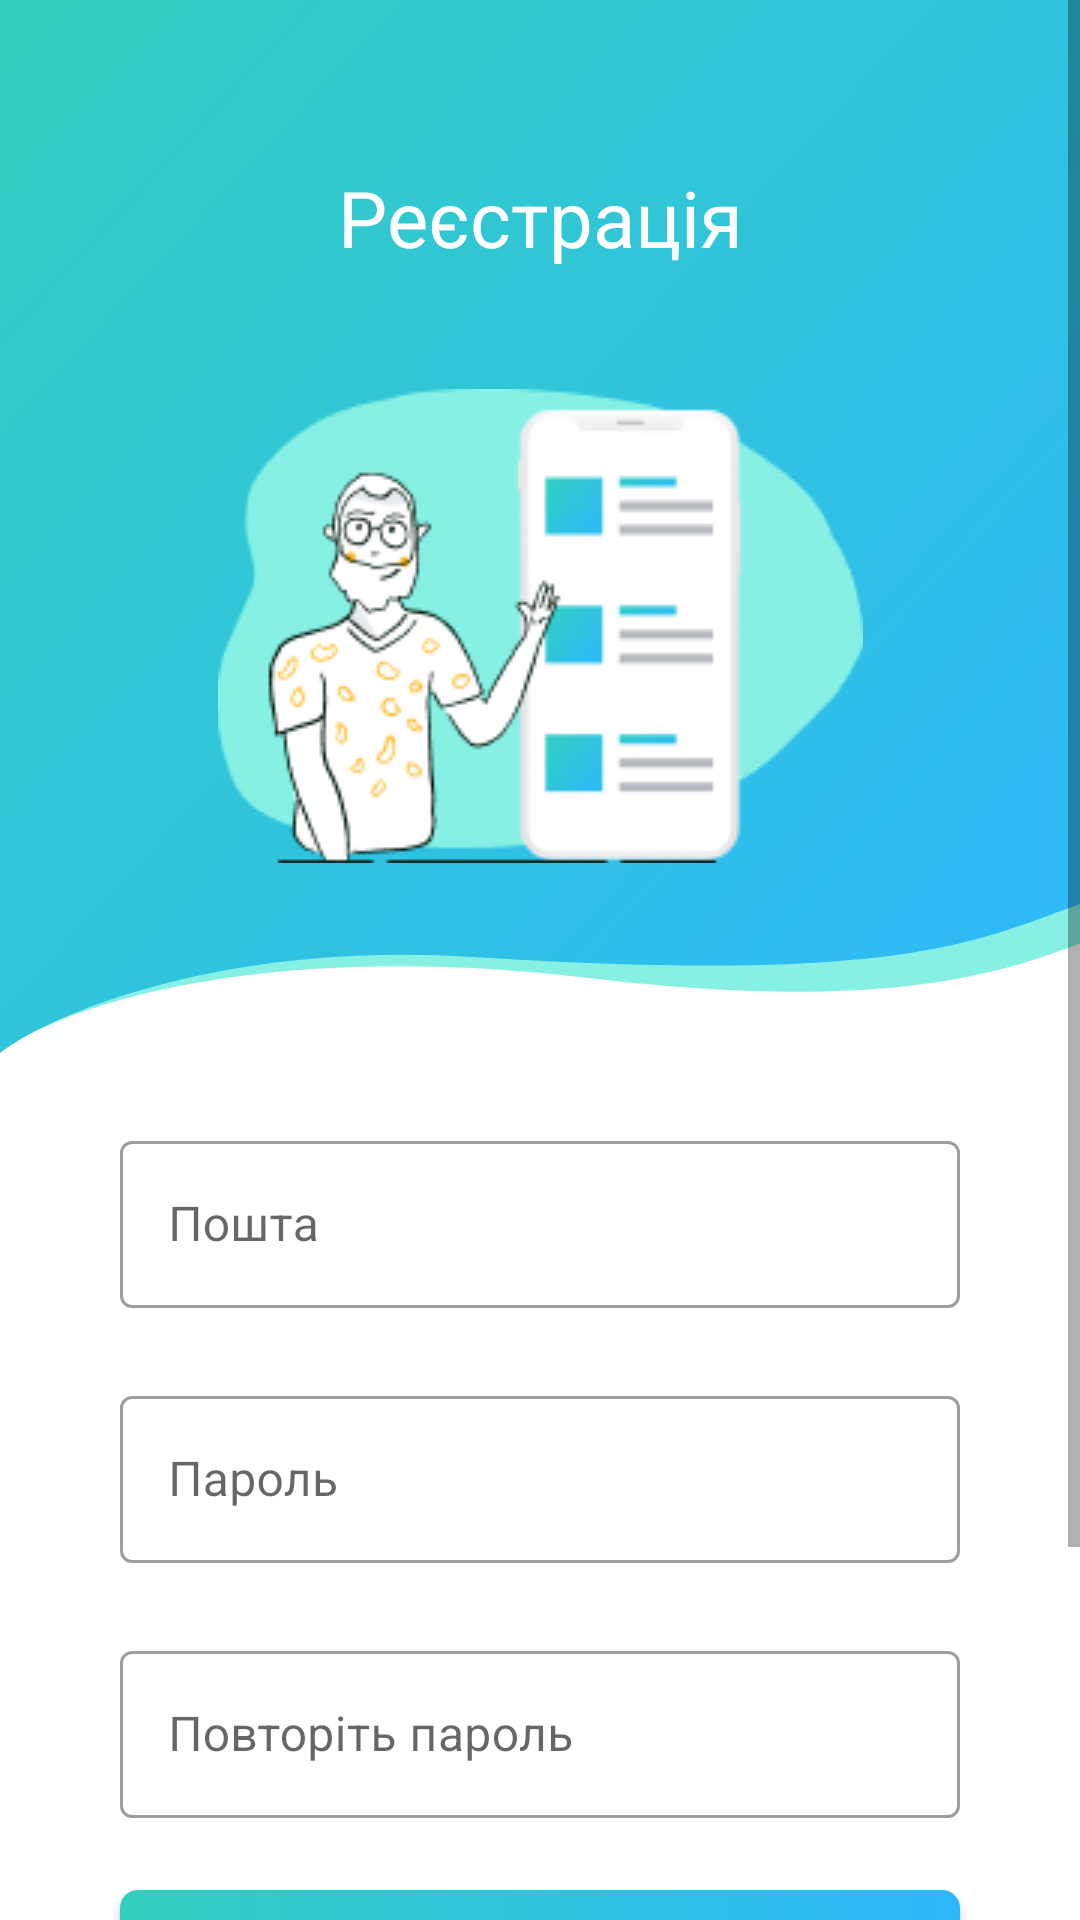

Produce the Android XML layout that renders to this screen, including the resource entries it uses.
<!-- AndroidManifest.xml: application theme Theme.HolyEat -->
<!-- res/layout/sign_up_fragment.xml -->
<?xml version="1.0" encoding="utf-8"?>
<layout xmlns:android="http://schemas.android.com/apk/res/android"
    xmlns:app="http://schemas.android.com/apk/res-auto"
    xmlns:tools="http://schemas.android.com/tools">

    <LinearLayout
        android:background="@color/white"
        android:layout_width="match_parent"
        android:layout_height="match_parent">

        <ScrollView
            android:layout_width="match_parent"
            android:layout_height="match_parent">

            <androidx.constraintlayout.widget.ConstraintLayout
                android:layout_width="match_parent"
                android:layout_height="wrap_content"
                tools:context=".ui.auth.sign_up.SignUpFragment">

                <ImageView
                    android:id="@+id/gradient_background"
                    android:layout_width="0dp"
                    android:layout_height="wrap_content"
                    android:scaleType="fitXY"
                    android:src="@drawable/ic_bg_1"
                    app:layout_constraintEnd_toEndOf="parent"
                    app:layout_constraintStart_toStartOf="parent"
                    app:layout_constraintTop_toTopOf="parent" />

                <TextView
                    android:id="@+id/textView"
                    android:layout_width="wrap_content"
                    android:layout_height="wrap_content"
                    android:layout_marginTop="55dp"
                    android:text="@string/registration"
                    android:textColor="@color/white"
                    android:textSize="26sp"
                    app:layout_constraintEnd_toEndOf="parent"
                    app:layout_constraintStart_toStartOf="parent"
                    app:layout_constraintTop_toTopOf="parent" />

                <ImageView
                    android:id="@+id/hero_ic"
                    android:layout_width="wrap_content"
                    android:layout_height="wrap_content"
                    android:layout_marginTop="8dp"
                    android:layout_marginBottom="32dp"
                    android:elevation="1dp"
                    android:src="@drawable/ic_here_1"
                    app:layout_constraintBottom_toBottomOf="@+id/gradient_background"
                    app:layout_constraintEnd_toEndOf="parent"
                    app:layout_constraintStart_toStartOf="parent"
                    app:layout_constraintTop_toBottomOf="@+id/textView" />

                <com.google.android.material.textfield.TextInputLayout
                    android:id="@+id/email_text_input_ll"
                    style="@style/Widget.MaterialComponents.TextInputLayout.OutlinedBox"
                    android:layout_width="match_parent"
                    android:layout_height="wrap_content"
                    android:layout_marginStart="40dp"
                    android:layout_marginTop="24dp"
                    android:layout_marginEnd="40dp"
                    android:hint="@string/email_hint"
                    app:layout_constraintEnd_toEndOf="parent"
                    app:layout_constraintStart_toStartOf="parent"
                    app:layout_constraintTop_toBottomOf="@+id/gradient_background">

                    <com.google.android.material.textfield.TextInputEditText
                        android:id="@+id/email_et"
                        android:inputType="textWebEmailAddress"
                        android:layout_width="match_parent"
                        android:layout_height="wrap_content" />
                </com.google.android.material.textfield.TextInputLayout>

                <com.google.android.material.textfield.TextInputLayout
                    android:id="@+id/password_text_input_ll"
                    style="@style/Widget.MaterialComponents.TextInputLayout.OutlinedBox"
                    android:layout_width="match_parent"
                    android:layout_height="wrap_content"
                    android:layout_marginStart="40dp"
                    android:layout_marginTop="24dp"
                    android:layout_marginEnd="40dp"
                    android:hint="@string/password"
                    app:layout_constraintEnd_toEndOf="parent"
                    app:layout_constraintStart_toStartOf="parent"
                    app:layout_constraintTop_toBottomOf="@+id/email_text_input_ll">

                    <com.google.android.material.textfield.TextInputEditText
                        android:id="@+id/password_et"
                        android:inputType="textPassword"
                        android:layout_width="match_parent"
                        android:layout_height="wrap_content" />
                </com.google.android.material.textfield.TextInputLayout>

                <com.google.android.material.textfield.TextInputLayout
                    android:id="@+id/password_confirm_text_input_ll"
                    style="@style/Widget.MaterialComponents.TextInputLayout.OutlinedBox"
                    android:layout_width="match_parent"
                    android:layout_height="wrap_content"
                    android:layout_marginStart="40dp"
                    android:layout_marginTop="24dp"
                    android:layout_marginEnd="40dp"
                    android:hint="@string/confirm_password"
                    app:layout_constraintEnd_toEndOf="parent"
                    app:layout_constraintStart_toStartOf="parent"
                    app:layout_constraintTop_toBottomOf="@+id/password_text_input_ll">

                    <com.google.android.material.textfield.TextInputEditText
                        android:id="@+id/password_confirm_et"
                        android:layout_width="match_parent"
                        android:inputType="textPassword"
                        android:layout_height="wrap_content" />
                </com.google.android.material.textfield.TextInputLayout>

                <androidx.appcompat.widget.AppCompatButton
                    android:id="@+id/sign_in_btn"
                    android:layout_width="match_parent"
                    android:layout_height="wrap_content"
                    android:layout_marginStart="40dp"
                    android:layout_marginTop="24dp"
                    android:layout_marginEnd="40dp"
                    android:background="@drawable/button_background"
                    android:text="@string/register"
                    android:theme="@style/GradientButtonStyle"
                    app:layout_constraintEnd_toEndOf="parent"
                    app:layout_constraintStart_toStartOf="parent"
                    app:layout_constraintTop_toBottomOf="@+id/password_confirm_text_input_ll" />

                <TextView
                    android:id="@+id/text2"
                    android:layout_width="wrap_content"
                    android:layout_height="wrap_content"
                    android:layout_marginTop="8dp"
                    android:text="@string/or"
                    android:textColor="#9DA1A7"
                    android:textSize="15sp"
                    app:layout_constraintEnd_toEndOf="parent"
                    app:layout_constraintStart_toStartOf="parent"
                    app:layout_constraintTop_toBottomOf="@+id/sign_in_btn" />

                <androidx.appcompat.widget.AppCompatButton
                    android:id="@+id/sign_in_with_google_btn"
                    android:layout_width="match_parent"
                    android:layout_height="wrap_content"
                    android:layout_marginStart="40dp"
                    android:layout_marginTop="8dp"
                    android:layout_marginEnd="40dp"
                    android:layout_marginBottom="32dp"
                    android:background="@drawable/button_background"
                    android:backgroundTint="#32CFBE"
                    android:text="@string/google"
                    android:theme="@style/GradientButtonStyle"
                    app:layout_constraintBottom_toBottomOf="parent"
                    app:layout_constraintEnd_toEndOf="parent"
                    app:layout_constraintHorizontal_bias="0.0"
                    app:layout_constraintStart_toStartOf="parent"
                    app:layout_constraintTop_toBottomOf="@+id/text2" />

                <ImageView
                    android:id="@+id/ic_google_sign_in"
                    android:layout_width="wrap_content"
                    android:layout_height="wrap_content"
                    android:layout_marginStart="64dp"
                    android:elevation="20dp"
                    android:src="@drawable/ic_google"
                    app:layout_constraintBottom_toBottomOf="@+id/sign_in_with_google_btn"
                    app:layout_constraintStart_toStartOf="@+id/sign_in_with_google_btn"
                    app:layout_constraintTop_toTopOf="@+id/sign_in_with_google_btn" />
            </androidx.constraintlayout.widget.ConstraintLayout>
        </ScrollView>
    </LinearLayout>
</layout>
<!-- resources referenced by this layout -->
<resources>
  <color name="white">#FFFFFFFF</color>
  <!-- drawable button_background (drawable) -->
  <?xml version="1.0" encoding="utf-8"?>
  <selector xmlns:android="http://schemas.android.com/apk/res/android">
      <item>
          <shape android:shape="rectangle">
              <gradient
                  android:angle="0"
                  android:startColor="#32CFBE"
                  android:endColor="#2DB8FB" />
              <corners android:radius="6dp" />
          </shape>
      </item>
  </selector>
  <!-- drawable ic_bg_1 (drawable) -->
  <vector xmlns:android="http://schemas.android.com/apk/res/android"
      xmlns:aapt="http://schemas.android.com/aapt"
      android:width="375dp"
      android:height="351dp"
      android:viewportWidth="375"
      android:viewportHeight="351">
    <path
        android:pathData="M0,0V351C16.333,338.105 83.78,312.255 204.5,326C305.5,337.5 346,325 375,314.5V0H0Z"
        android:fillColor="#87F0E4"/>
    <path
        android:pathData="M0,0V351C16.333,338.833 75.661,313.664 164,319C313,328 338,314 375,301.332V0H0Z">
      <aapt:attr name="android:fillColor">
        <gradient 
            android:startY="1.15769E-5"
            android:startX="-1.12006E-5"
            android:endY="356.234"
            android:endX="369.755"
            android:type="linear">
          <item android:offset="0" android:color="#FF32CFBE"/>
          <item android:offset="1" android:color="#FF2DB8FB"/>
        </gradient>
      </aapt:attr>
    </path>
  </vector>
  <string name="confirm_password">Повторіть пароль</string>
  <string name="email_hint">Пошта</string>
  <string name="google">Увійти з Google</string>
  <string name="or">АБО</string>
  <string name="password">Пароль</string>
  <string name="register">Зареєструватись</string>
  <string name="registration">Реєстрація</string>
  <style name="GradientButtonStyle" parent="Widget.AppCompat.Button">
          <item name="background">@drawable/button_background</item>
          <item name="textAllCaps">false</item>
          <item name="android:textColor">@color/white</item>
          <item name="android:textSize">16sp</item>
      </style>
  <style name="Theme.HolyEat" parent="Theme.MaterialComponents.DayNight.NoActionBar">
          
          <item name="colorPrimary">#2DB9FB</item>
          <item name="colorPrimaryVariant">#2DB9FB</item>
          <item name="colorOnPrimary">@color/white</item>
          
          <item name="colorSecondary">@color/teal_200</item>
          <item name="colorSecondaryVariant">@color/teal_700</item>
          <item name="colorOnSecondary">@color/black</item>
          
          <item name="android:statusBarColor" tools:targetApi="l">#2DB9FB</item>
          
      </style>
  <color name="teal_200">#FF03DAC5</color>
  <color name="teal_700">#FF018786</color>
  <color name="black">#FF000000</color>
</resources>
